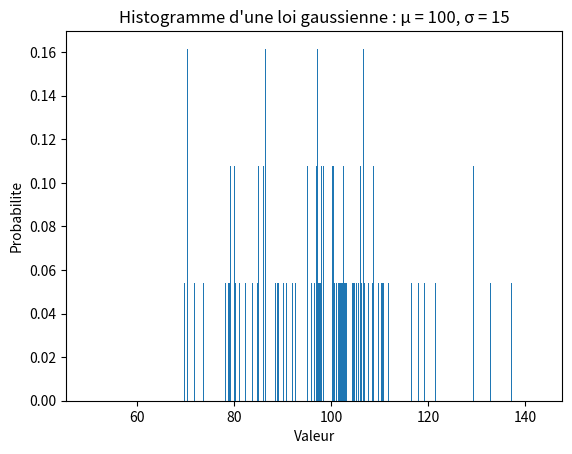

The script that saved this image:
import matplotlib.pyplot as plt
import numpy as np

mu = 100 # moyenne
sigma = 15 # ´ecart-type
x = mu + sigma * np.random.randn(1000)
num_bins = 5000
plt.hist(x, num_bins, density=True)
plt.xlabel('Valeur')
plt.ylabel('Probabilite')
plt.title("Histogramme d'une loi gaussienne : μ = 100, σ = 15")
plt.show()
